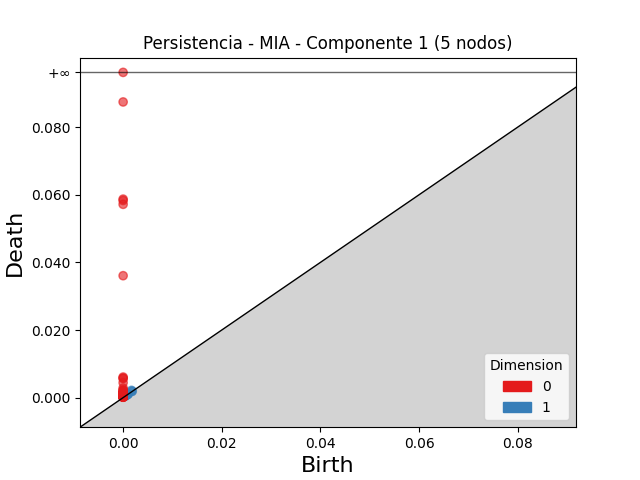

The file beside this chart, header and first rows:
dimension, birth, death
1, 0.001694, 0.002153
1, 0.0005801, 0.0006835
1, 0.0009373, 0.001033
1, 0.0009828, 0.001066
1, 0.0009713, 0.00104
1, 0.001844, 0.001913
1, 0.0009861, 0.00105
1, 0.001767, 0.001827
1, 0.0004836, 0.0005173
1, 0.0004175, 0.0004387
1, 0.0007492, 0.00076
0, 0.0, inf
0, 0.0, 0.08744
0, 0.0, 0.05871
0, 0.0, 0.0583
0, 0.0, 0.05717
0, 0.0, 0.03606
0, 0.0, 0.006088
0, 0.0, 0.005757
0, 0.0, 0.005691
0, 0.0, 0.004423
0, 0.0, 0.002853
0, 0.0, 0.002252
0, 0.0, 0.002246
0, 0.0, 0.001923
0, 0.0, 0.001652
0, 0.0, 0.001525
0, 0.0, 0.001417
0, 0.0, 0.001285
0, 0.0, 0.001283
0, 0.0, 0.001235
0, 0.0, 0.001145
0, 0.0, 0.00114
0, 0.0, 0.001063
0, 0.0, 0.0009779
0, 0.0, 0.0009538
0, 0.0, 0.0009298
0, 0.0, 0.0008592
0, 0.0, 0.0008397
0, 0.0, 0.0008073
0, 0.0, 0.0007019
0, 0.0, 0.000658
0, 0.0, 0.0006503
0, 0.0, 0.0006406
0, 0.0, 0.0005694
0, 0.0, 0.0005624
0, 0.0, 0.000556
0, 0.0, 0.0005415
0, 0.0, 0.0005256
0, 0.0, 0.0005195
0, 0.0, 0.0004733
0, 0.0, 0.0004669
0, 0.0, 0.0004374
0, 0.0, 0.0004367
0, 0.0, 0.0004179
0, 0.0, 0.0004049
0, 0.0, 0.0004032
0, 0.0, 0.0003961
0, 0.0, 0.0003951
0, 0.0, 0.0003905
... 32 more rows
